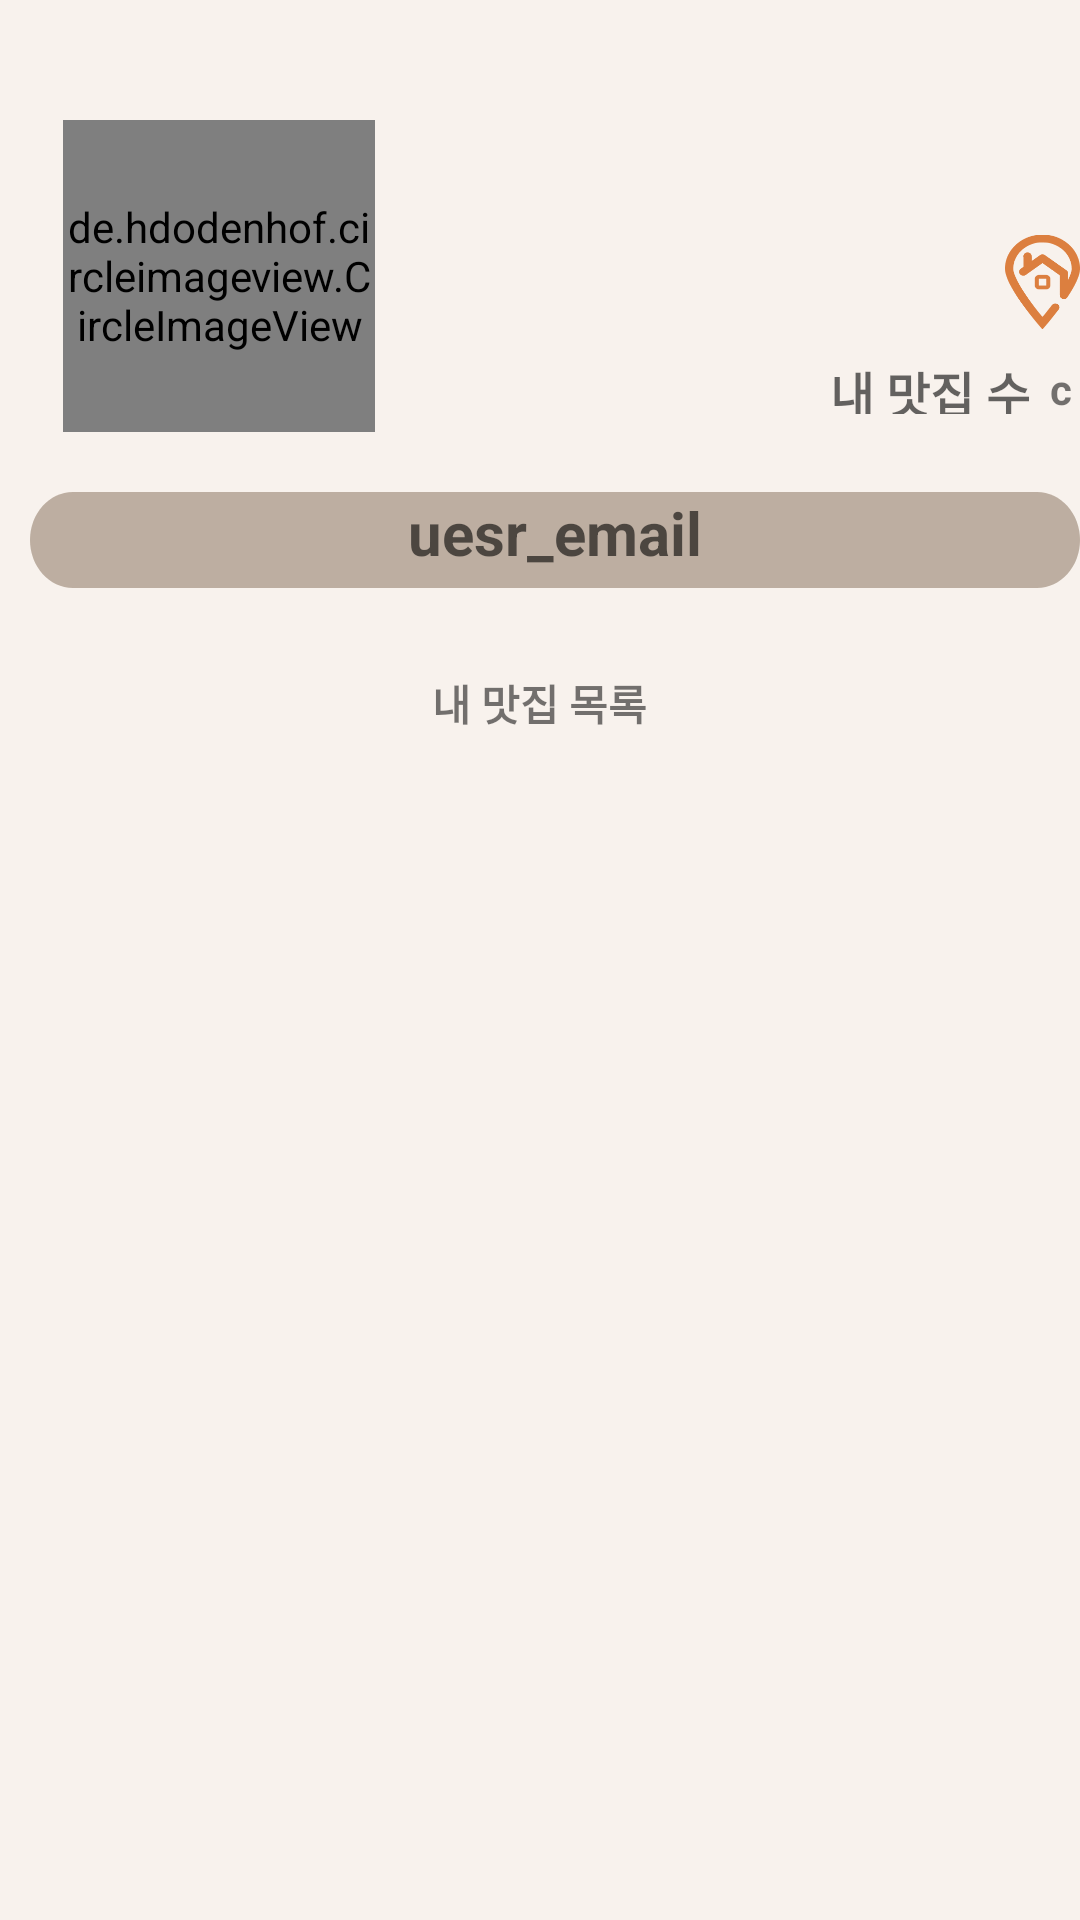

Here is an Android app screen rendered from its layout file. Give the layout XML and the strings, colors and styles it references.
<!-- AndroidManifest.xml: application theme Theme.MC_Project -->
<!-- res/layout/mypage.xml -->
<?xml version="1.0" encoding="utf-8"?>
<LinearLayout xmlns:android="http://schemas.android.com/apk/res/android"
    xmlns:app="http://schemas.android.com/apk/res-auto"
    android:layout_width="match_parent"
    android:layout_height="match_parent"
    xmlns:tools="http://schemas.android.com/tools"
    android:background="@color/light"
    android:orientation="vertical"
    android:id="@+id/MyfragView">
    <RelativeLayout
        android:layout_marginTop="20dp"
        android:layout_width="match_parent"
        android:layout_height="wrap_content"
        android:paddingBottom="20dp">
        <de.hdodenhof.circleimageview.CircleImageView
            android:id="@+id/my_photo"
            android:layout_width="104dp"
            android:layout_height="104dp"
            android:layout_marginLeft="21dp"
            android:layout_marginTop="20dp"
            android:src="@drawable/main_img" />
        <ImageView
            android:id="@+id/markerIcon"
            android:layout_width="38dp"
            android:layout_height="48dp"
            android:src="@drawable/markericon"
            android:layout_toRightOf="@id/my_photo"
            android:layout_marginLeft="210dp"
            android:layout_marginTop="50dp"/>
        <RelativeLayout
            android:layout_width="wrap_content"
            android:layout_height="wrap_content"
            android:orientation="horizontal"
            android:layout_toRightOf="@id/my_photo">
            <TextView
                android:id="@+id/TastePlaceList"
                android:layout_width="70dp"
                android:layout_height="19dp"
                android:hint="내 맛집 수"
                android:textStyle="bold"
                android:textSize="16dp"
                android:layout_marginLeft="150dp"
                android:layout_marginTop="99dp"
                android:textAlignment="center" />
            <TextView
                android:id="@+id/listCount"
                android:layout_toRightOf="@id/TastePlaceList"
                android:layout_width="wrap_content"
                android:layout_height="19dp"
                android:paddingLeft="5dp"
                android:layout_marginTop="100dp"
                android:text="count"
                android:textStyle="bold"
                />
        </RelativeLayout>

        <TextView
            android:id="@+id/name"
            android:layout_width="391dp"
            android:layout_height="32dp"
            android:layout_marginLeft="10dp"
            android:layout_marginTop="20dp"
            android:background="@drawable/email_border_layout"
            android:textAlignment="center"
            android:textSize="20dp"
            android:textStyle="bold"
            android:hint="uesr_email"
            android:layout_below="@+id/my_photo"/>
    </RelativeLayout>
    <LinearLayout
        android:layout_width="match_parent"
        android:layout_height="match_parent"
        android:orientation="vertical"
        >
        <TextView
            android:layout_width="wrap_content"
            android:layout_height="wrap_content"
            android:text="내 맛집 목록"
            android:layout_gravity="center"
            android:layout_marginTop="8dp"
            android:textStyle="bold"/>
        <androidx.recyclerview.widget.RecyclerView
            android:id="@+id/reMylist"
            android:layout_width="match_parent"
            android:layout_height="wrap_content"
            app:layoutManager="androidx.recyclerview.widget.LinearLayoutManager"/>
    </LinearLayout>

</LinearLayout>
<!-- resources referenced by this layout -->
<resources>
  <color name="light">#F8F2ED</color>
  <!-- drawable email_border_layout (drawable) -->
  <?xml version="1.0" encoding="utf-8"?>
  
  <vector
      xmlns:android="http://schemas.android.com/apk/res/android"
      android:width="391dp"
      android:height="32dp"
      android:viewportWidth="391"
      android:viewportHeight="32"
      >
      <group>
          <clip-path
              android:pathData="M16 0H375C383.837 0 391 7.16344 391 16C391 24.8366 383.837 32 375 32H16C7.16344 32 0 24.8366 0 16C0 7.16344 7.16344 0 16 0Z"
              />
          <path
              android:pathData="M0 0V32H391V0"
              android:fillColor="#D2C2B3"
              />
          <path
              android:pathData="M0 0V32H391V0"
              android:fillColor="#1A000000"
              />
      </group>
  </vector>
  <!-- drawable main_img: png bitmap (drawable, 133851 bytes) -->
  <!-- drawable markericon: png bitmap (drawable, 5555 bytes) -->
  <style name="Theme.MC_Project" parent="Theme.MaterialComponents.DayNight.NoActionBar">
          
          <item name="colorPrimary">@color/deep</item>
          <item name="colorPrimaryVariant">@color/deep</item>
          <item name="colorOnPrimary">@color/white</item>
          
          <item name="colorSecondary">@color/teal_200</item>
          <item name="colorSecondaryVariant">@color/teal_700</item>
          <item name="colorOnSecondary">@color/black</item>
          
          <item name="android:statusBarColor" tools:targetApi="21">?attr/colorPrimaryVariant</item>
          
      </style>
  <color name="deep">#D2C2B3</color>
  <color name="white">#FFFFFFFF</color>
  <color name="teal_200">#FF03DAC5</color>
  <color name="teal_700">#FF018786</color>
  <color name="black">#FF000000</color>
</resources>
